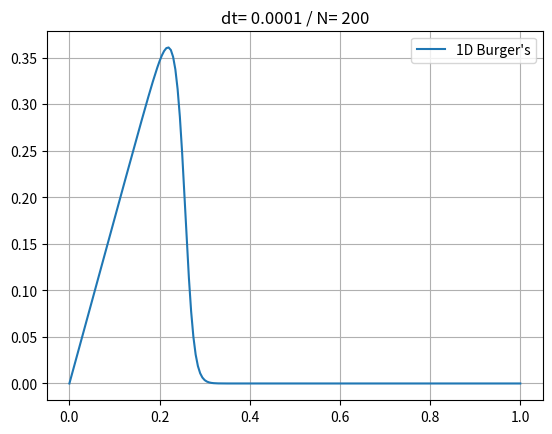

Write the Python code that produced this figure.
#2D PDEs:
# du/dt + udu/dx + vdu/dy = nu(d2u/dx2 + d2u/dy2)
# dv/dt +udv/dx + vdv/dy = nu(d2v/dx2 + d2v/dy2)

import numpy as np
import matplotlib.pyplot as plt

def step(t, t_end, step_value):
    if t < t_end:
        value = step_value
    else:
        value = 0
    return value


#Define the function to calculate the first derivative
def conv(dx, u, N):
    N = u.shape[0]
    dudx1 = np.zeros((len(u), 2))
    dudx1[0, :] = (u[1, :] - u[0, :]) / dx
    dudx1[N - 1, :] = (u[-2, :] - u[-1, :]) / dx


    for j in np.arange(0, 2):
        for i in np.arange(1, N - 1):
            dudx1[i, j] = (u[i, j] - u[i-1, j]) / dx
    return dudx1


def diff(dx, u, N):
    N = u.shape[0]
    dudx2 = np.zeros((len(u), 2))
    dudx2[0, :] = (u[2, :] + u[0, :] - 2 * u[1, :]) / (dx ** 2)
    dudx2[N - 1, :] = 0

    for j in np.arange(0, 1):
        for i in np.arange(1, N - 1):
            dudx2[i, j] = (u[i+1, j] - 2 * u[i, j] + u[i-1, j]) / (dx ** 2)
    return dudx2


#time variables
t = 0
t_final = 0.75
dt = 1e-4

#physical parameters
L = 1
b = 1e-3

#space parameters
N = 200
M = 200
dx = L / N
dy = L / M

#Initialize solution arrays
u1 = np.zeros((N + 1, 2))
u1_old = np.zeros((N + 1, 2))
v1 = np.zeros((N + 1, 2))
v1_old = np.zeros((N + 1, 2))

x = np.zeros(N + 1)
y = np.zeros(M + 1)


for i in np.arange(N):
    x[i + 1] += x[i] + L / N

for i in np.arange(M):
    y[i + 1] += y[i] + L / M

while t < t_final:
    t += dt


    u1[0, 0] = step(t, 0.2, 1)

    #Define discretization for x component
    dudx = conv(dx, u1_old, N)
    dudy = conv(dy, u1_old, N)
    du2dx2 = diff(dx, u1_old, N)
    du2dy2 = diff(dy, u1_old, N)

    #Define discretizatiom for y component
    dvdx = conv(dx, v1_old, N)
    dvdy = conv(dy, v1_old, N)
    dv2dx2 = diff(dx, v1_old, N)
    dv2dy2 = diff(dy, v1_old, N)

    u1[1: -1, 0: -1] = u1_old[1: -1, 0: -1] - dt * u1_old[1: -1, 0: -1] * dudx[1: -1, 0: -1] - dt * v1_old[1: -1, 0: -1] * dudy[1: -1, 0: -1] + b * dt * du2dx2[1: -1, 0: -1] + b * dt * du2dy2[1: -1, 0: -1]
    v1[1: -1, 0: -1] = v1_old[1: -1, 0: -1] - dt * u1_old[1: -1, 0: -1] * dvdx[1: -1, 0: -1] - dt * v1_old[1: -1, 0: -1] * dvdy[1: -1, 0: -1] + b * dt * dv2dx2[1: -1, 0: -1] + b * dt * dv2dy2[1: -1, 0: -1]
    u1_old = u1
    v1_old = v1

plt.plot(x, u1[:, 0], label= "1D Burger's")
# plt.plot(x, v1[:, 0])
plt.legend()
plt.grid()
plt.title('dt= ' + str(dt) + ' / N= ' + str(N))
plt.show()



